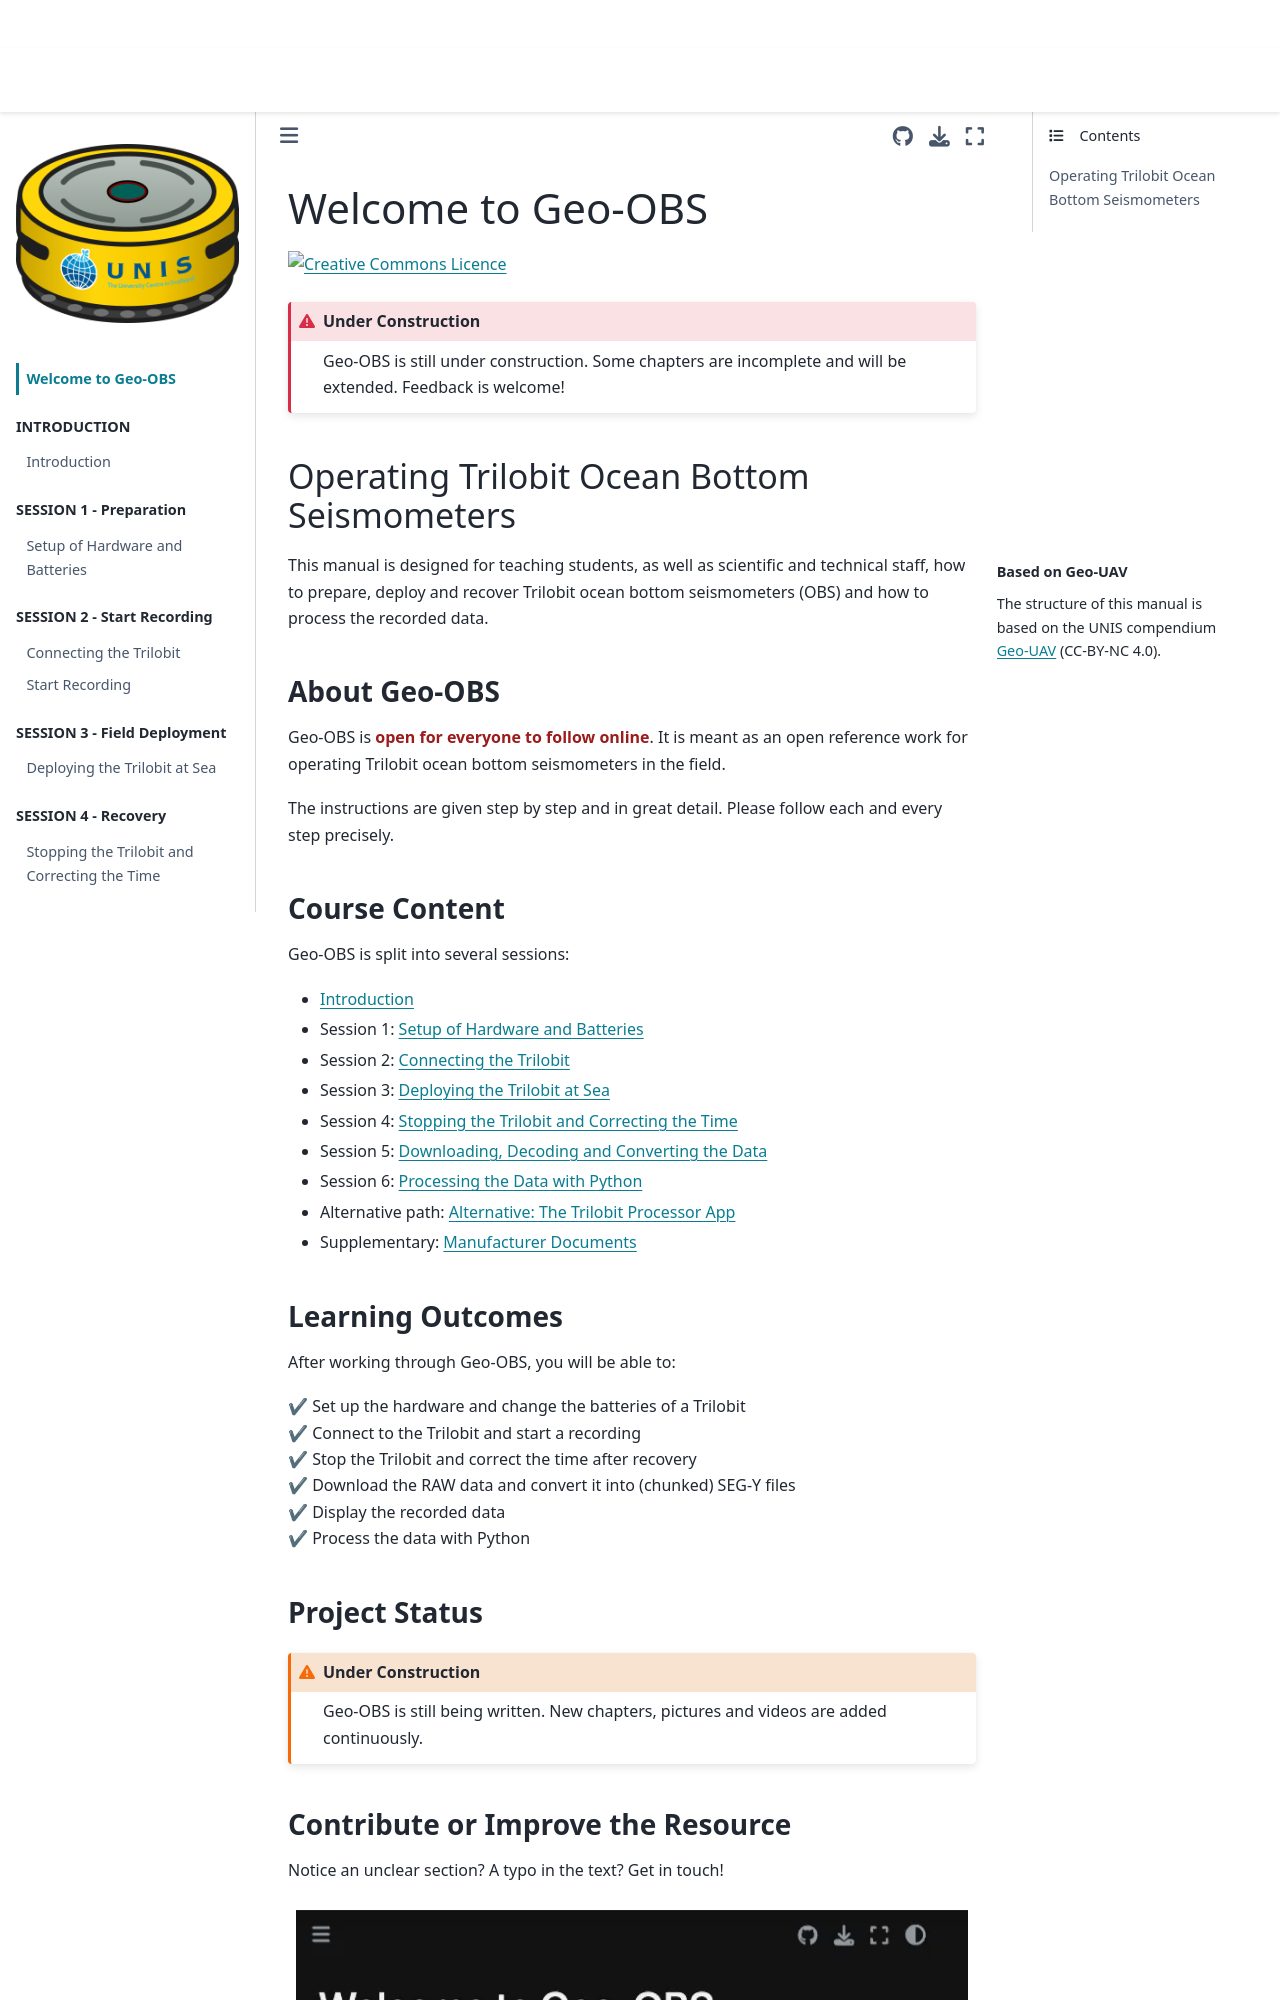

repository: JoshiReh/Geo-OBS · page: landing-page.html · generator: jekyll

# Welcome to Geo-OBS

<a rel="license" href="http://creativecommons.org/licenses/by-nc/4.0/"><img alt="Creative Commons Licence" style="border-width:0" src="https://i.creativecommons.org/l/by-nc/4.0/88x31.png" /></a>

```{admonition} Under Construction
:class: danger
Geo-OBS is still under construction. Some chapters are incomplete and will be extended. Feedback is welcome!
```


## Operating Trilobit Ocean Bottom Seismometers

````{margin} Based on Geo-UAV

The structure of this manual is based on the UNIS compendium
[Geo-UAV](https://unisvalbard.github.io/Geo-UAV/) (CC-BY-NC 4.0).

````

This manual is designed for teaching students, as well as scientific and technical staff, how to prepare, deploy and recover Trilobit ocean bottom seismometers (OBS) and how to process the recorded data.

### About Geo-OBS

Geo-OBS is **open for everyone to follow online**. It is meant as an open reference work for operating Trilobit ocean bottom seismometers in the field.

The instructions are given step by step and in great detail. Please follow each and every step precisely.

### Course Content

Geo-OBS is split into several sessions:

- {ref}`01_introduction`
- Session 1: {ref}`03_preparation`
- Session 2: {ref}`04_deployment`
- Session 3: {ref}`05a_field_deployment`
- Session 4: {ref}`05_recovery`
- Session 5: {ref}`Downloading, Decoding and Converting the Data <06_data>`
- Session 6: {ref}`08_python_processing`
- Alternative path: {ref}`10_app_route`
- Supplementary: {ref}`09_documents`

### Learning Outcomes

After working through Geo-OBS, you will be able to:

✔ Set up the hardware and change the batteries of a Trilobit\
✔ Connect to the Trilobit and start a recording\
✔ Stop the Trilobit and correct the time after recovery\
✔ Download the RAW data and convert it into (chunked) SEG-Y files\
✔ Display the recorded data\
✔ Process the data with Python

### Project Status

```{admonition} Under Construction
:class: warning
Geo-OBS is still being written. New chapters, pictures and videos are added continuously.
```

### Contribute or Improve the Resource

Notice an unclear section? A typo in the text? Get in touch!

```{figure} assets/github_tut.gif
:name: github_tut

This page uses [GitHub](https://youtu.be/w3jLJU7DT5E) as a backbone.
All it takes is a [GitHub account](https://github.com/join).
Once connected, feel free to open an issue, whether suggesting improvements or highlighting bugs.
```
